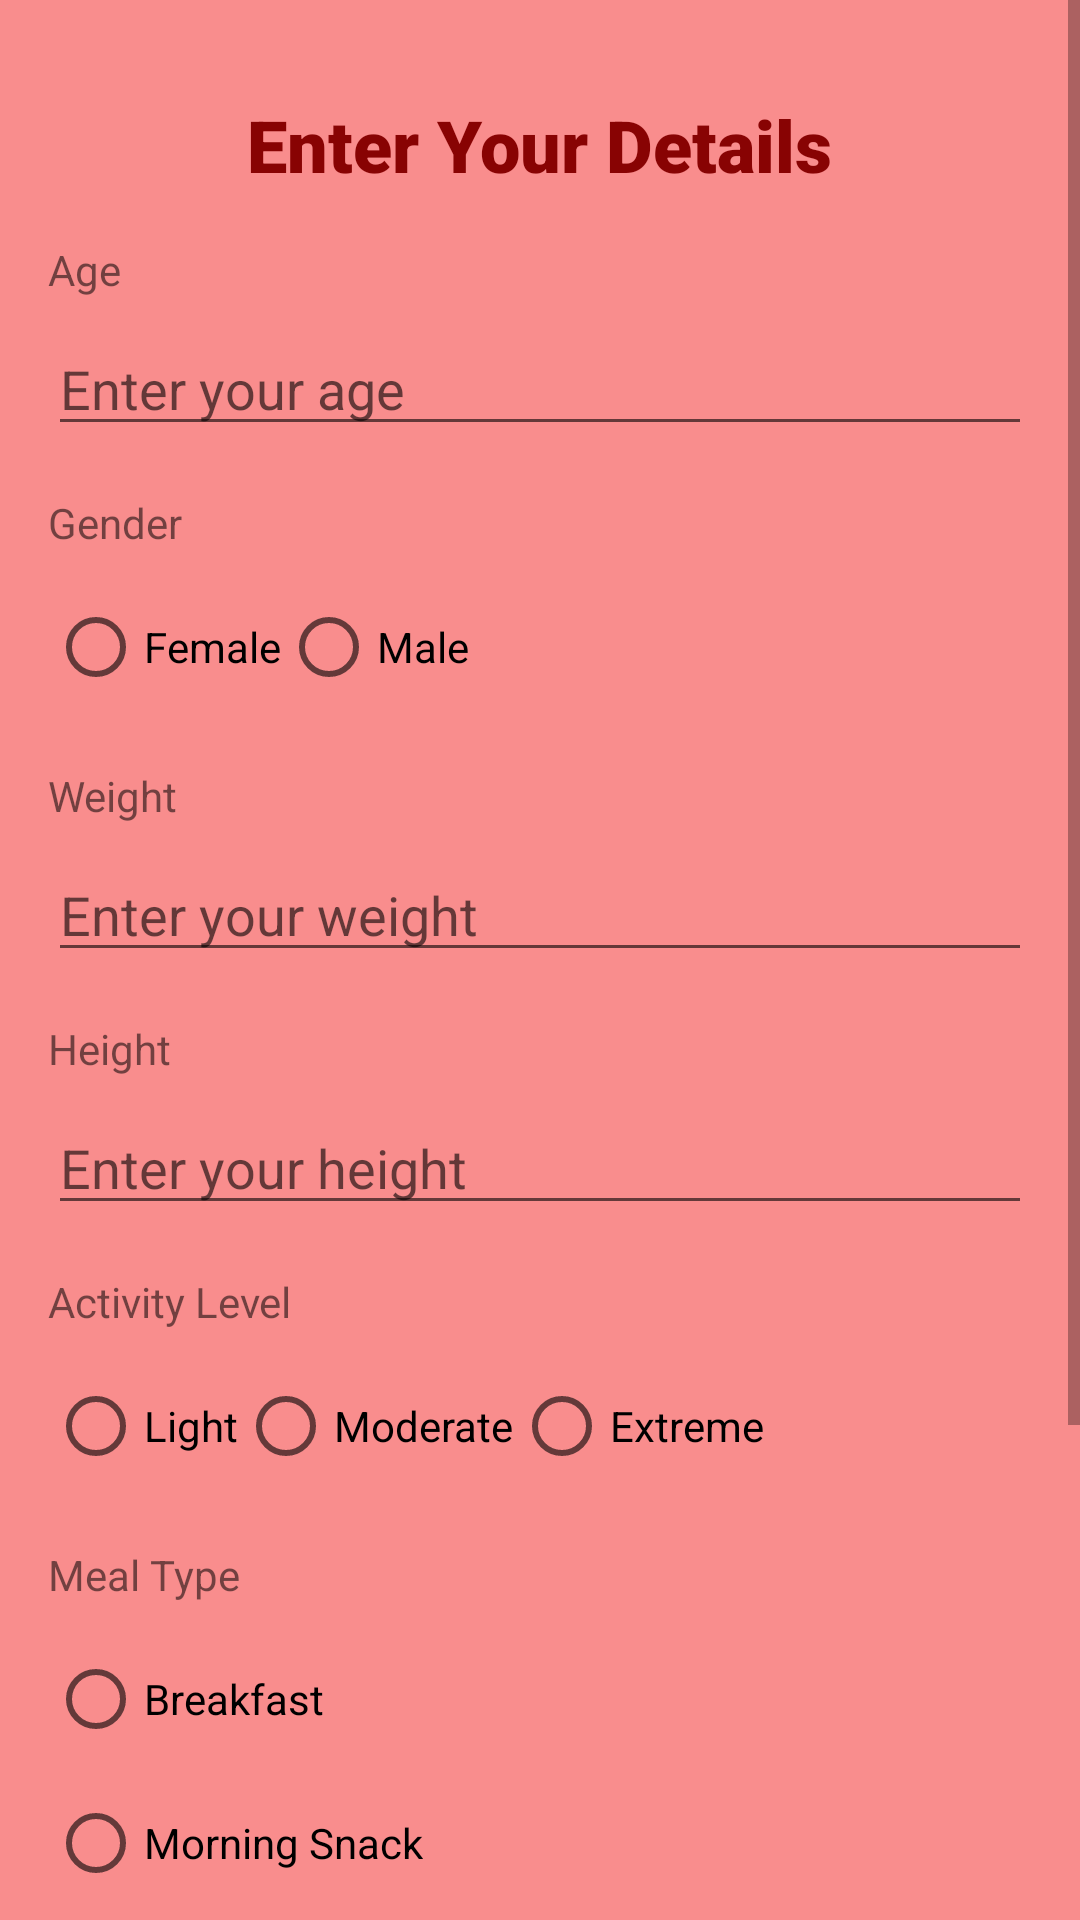

Here is an Android app screen rendered from its layout file. Give the layout XML and the strings, colors and styles it references.
<!-- AndroidManifest.xml: application theme Theme.SmartPlate -->
<!-- res/layout/activity_input.xml -->
<?xml version="1.0" encoding="utf-8"?>
<ScrollView xmlns:android="http://schemas.android.com/apk/res/android"
    android:layout_width="match_parent"
    android:layout_height="match_parent"
    android:background="#83F32121">

    <RelativeLayout
        android:layout_width="match_parent"
        android:layout_height="match_parent">

        <TextView
            android:id="@+id/title"
            android:layout_width="wrap_content"
            android:layout_height="wrap_content"
            android:layout_centerHorizontal="true"
            android:layout_marginTop="32dp"
            android:fontFamily="sans-serif-black"
            android:text="Enter Your Details"
            android:textColor="#880303"
            android:textSize="24sp" />

        <TextView
            android:id="@+id/age_label"
            android:layout_width="wrap_content"
            android:layout_height="wrap_content"
            android:layout_below="@id/title"
            android:layout_marginStart="16dp"
            android:layout_marginTop="16dp"
            android:text="Age" />

        <EditText
            android:id="@+id/Age"
            android:layout_width="match_parent"
            android:layout_height="wrap_content"
            android:layout_below="@id/age_label"
            android:layout_marginStart="16dp"
            android:layout_marginTop="8dp"
            android:layout_marginEnd="16dp"
            android:hint="Enter your age" />

        <TextView
            android:id="@+id/gender_label"
            android:layout_width="wrap_content"
            android:layout_height="wrap_content"
            android:layout_below="@id/Age"
            android:layout_marginStart="16dp"
            android:layout_marginTop="16dp"
            android:text="Gender" />

        <RadioGroup
            android:id="@+id/gender_radio_group"
            android:layout_width="match_parent"
            android:layout_height="wrap_content"
            android:layout_below="@id/gender_label"
            android:layout_marginStart="16dp"
            android:layout_marginTop="8dp"
            android:layout_marginEnd="16dp"
            android:orientation="horizontal">

            <RadioButton
                android:id="@+id/female_radio_button"
                android:layout_width="wrap_content"
                android:layout_height="wrap_content"
                android:text="Female" />

            <RadioButton
                android:id="@+id/male_radio_button"
                android:layout_width="wrap_content"
                android:layout_height="wrap_content"
                android:text="Male" />

        </RadioGroup>

        <TextView
            android:id="@+id/weight_label"
            android:layout_width="wrap_content"
            android:layout_height="wrap_content"
            android:layout_below="@id/gender_radio_group"
            android:layout_marginStart="16dp"
            android:layout_marginTop="16dp"
            android:text="Weight" />

        <EditText
            android:id="@+id/Weight"
            android:layout_width="match_parent"
            android:layout_height="wrap_content"
            android:layout_below="@id/weight_label"
            android:layout_marginStart="16dp"
            android:layout_marginTop="8dp"
            android:layout_marginEnd="16dp"
            android:hint="Enter your weight" />

        <TextView
            android:id="@+id/height_label"
            android:layout_width="wrap_content"
            android:layout_height="wrap_content"
            android:layout_below="@id/Weight"
            android:layout_marginStart="16dp"
            android:layout_marginTop="16dp"
            android:text="Height" />

        <EditText
            android:id="@+id/Height"
            android:layout_width="match_parent"
            android:layout_height="wrap_content"
            android:layout_below="@id/height_label"
            android:layout_marginStart="16dp"
            android:layout_marginTop="8dp"
            android:layout_marginEnd="16dp"
            android:hint="Enter your height" />


        <TextView
            android:id="@+id/activity_label"
            android:layout_width="wrap_content"
            android:layout_height="wrap_content"
            android:layout_below="@id/Height"
            android:layout_marginStart="16dp"
            android:layout_marginTop="16dp"
            android:text="Activity Level" />

        
        <RadioGroup
            android:id="@+id/activity_level_radio_group"
            android:layout_width="match_parent"
            android:layout_height="wrap_content"
            android:layout_below="@id/activity_label"
            android:layout_marginStart="16dp"
            android:layout_marginTop="8dp"
            android:layout_marginEnd="16dp"
            android:orientation="horizontal">

            <RadioButton
                android:id="@+id/light_radio_button"
                android:layout_width="wrap_content"
                android:layout_height="wrap_content"
                android:text="Light" />

            <RadioButton
                android:id="@+id/moderate_radio_button"
                android:layout_width="wrap_content"
                android:layout_height="wrap_content"
                android:text="Moderate" />

            <RadioButton
                android:id="@+id/extreme_radio_button"
                android:layout_width="wrap_content"
                android:layout_height="wrap_content"
                android:text="Extreme" />

        </RadioGroup>


        <TextView
            android:id="@+id/meal_type_label"
            android:layout_width="wrap_content"
            android:layout_height="wrap_content"
            android:layout_below="@id/activity_level_radio_group"
            android:layout_marginStart="16dp"
            android:layout_marginTop="16dp"
            android:text="Meal Type" />

        <RadioGroup
            android:id="@+id/meal_type_radio_group"
            android:layout_width="match_parent"
            android:layout_height="wrap_content"
            android:layout_below="@id/meal_type_label"
            android:layout_marginStart="16dp"
            android:layout_marginTop="8dp"
            android:layout_marginEnd="16dp"
            android:orientation="vertical">


            <RadioButton
                android:id="@+id/breakfast_radio_button"
                android:layout_width="wrap_content"
                android:layout_height="wrap_content"
                android:text="Breakfast" />

            <RadioButton
                android:id="@+id/morning_snack_radio_button"
                android:layout_width="wrap_content"
                android:layout_height="wrap_content"
                android:text="Morning Snack" />


            <RadioButton
                android:id="@+id/lunch_radio_button"
                android:layout_width="wrap_content"
                android:layout_height="wrap_content"
                android:text="Lunch" />

            <RadioButton
                android:id="@+id/afternoon_snack_radio_button"
                android:layout_width="wrap_content"
                android:layout_height="wrap_content"
                android:text="Afternoon Snack" />

            <RadioButton
                android:id="@+id/dinner_radio_button"
                android:layout_width="wrap_content"
                android:layout_height="wrap_content"
                android:text="Dinner" />


        </RadioGroup>
        


        <Button
            android:id="@+id/predict"
            android:layout_width="wrap_content"
            android:layout_height="wrap_content"
            android:layout_below="@id/meal_type_radio_group"
            android:layout_centerHorizontal="true"
            android:layout_marginStart="16dp"
            android:layout_marginTop="16dp"
            android:layout_marginEnd="16dp"
            android:layout_marginBottom="16dp"
            android:text="Predict My Serving Size" />

    </RelativeLayout>
</ScrollView>
<!-- resources referenced by this layout -->
<resources>
  <style name="Theme.SmartPlate" parent="Theme.MaterialComponents.DayNight.DarkActionBar">
          
          <item name="colorPrimary">@color/purple_500</item>
          <item name="colorPrimaryVariant">@color/purple_700</item>
          <item name="colorOnPrimary">@color/white</item>
          
          <item name="colorSecondary">@color/teal_200</item>
          <item name="colorSecondaryVariant">@color/teal_700</item>
          <item name="colorOnSecondary">@color/black</item>
          
          <item name="android:statusBarColor">?attr/colorPrimaryVariant</item>
          
      </style>
  <!-- not gathered from this repository: default colours our renderer supplied (Android Studio template values) -->
  <color name="purple_500">#FF6200EE</color>
  <color name="purple_700">#FF3700B3</color>
  <color name="teal_200">#FF03DAC5</color>
  <color name="teal_700">#FF018786</color>
  <color name="black">#FF000000</color>
  <color name="white">#FFFFFFFF</color>
</resources>
